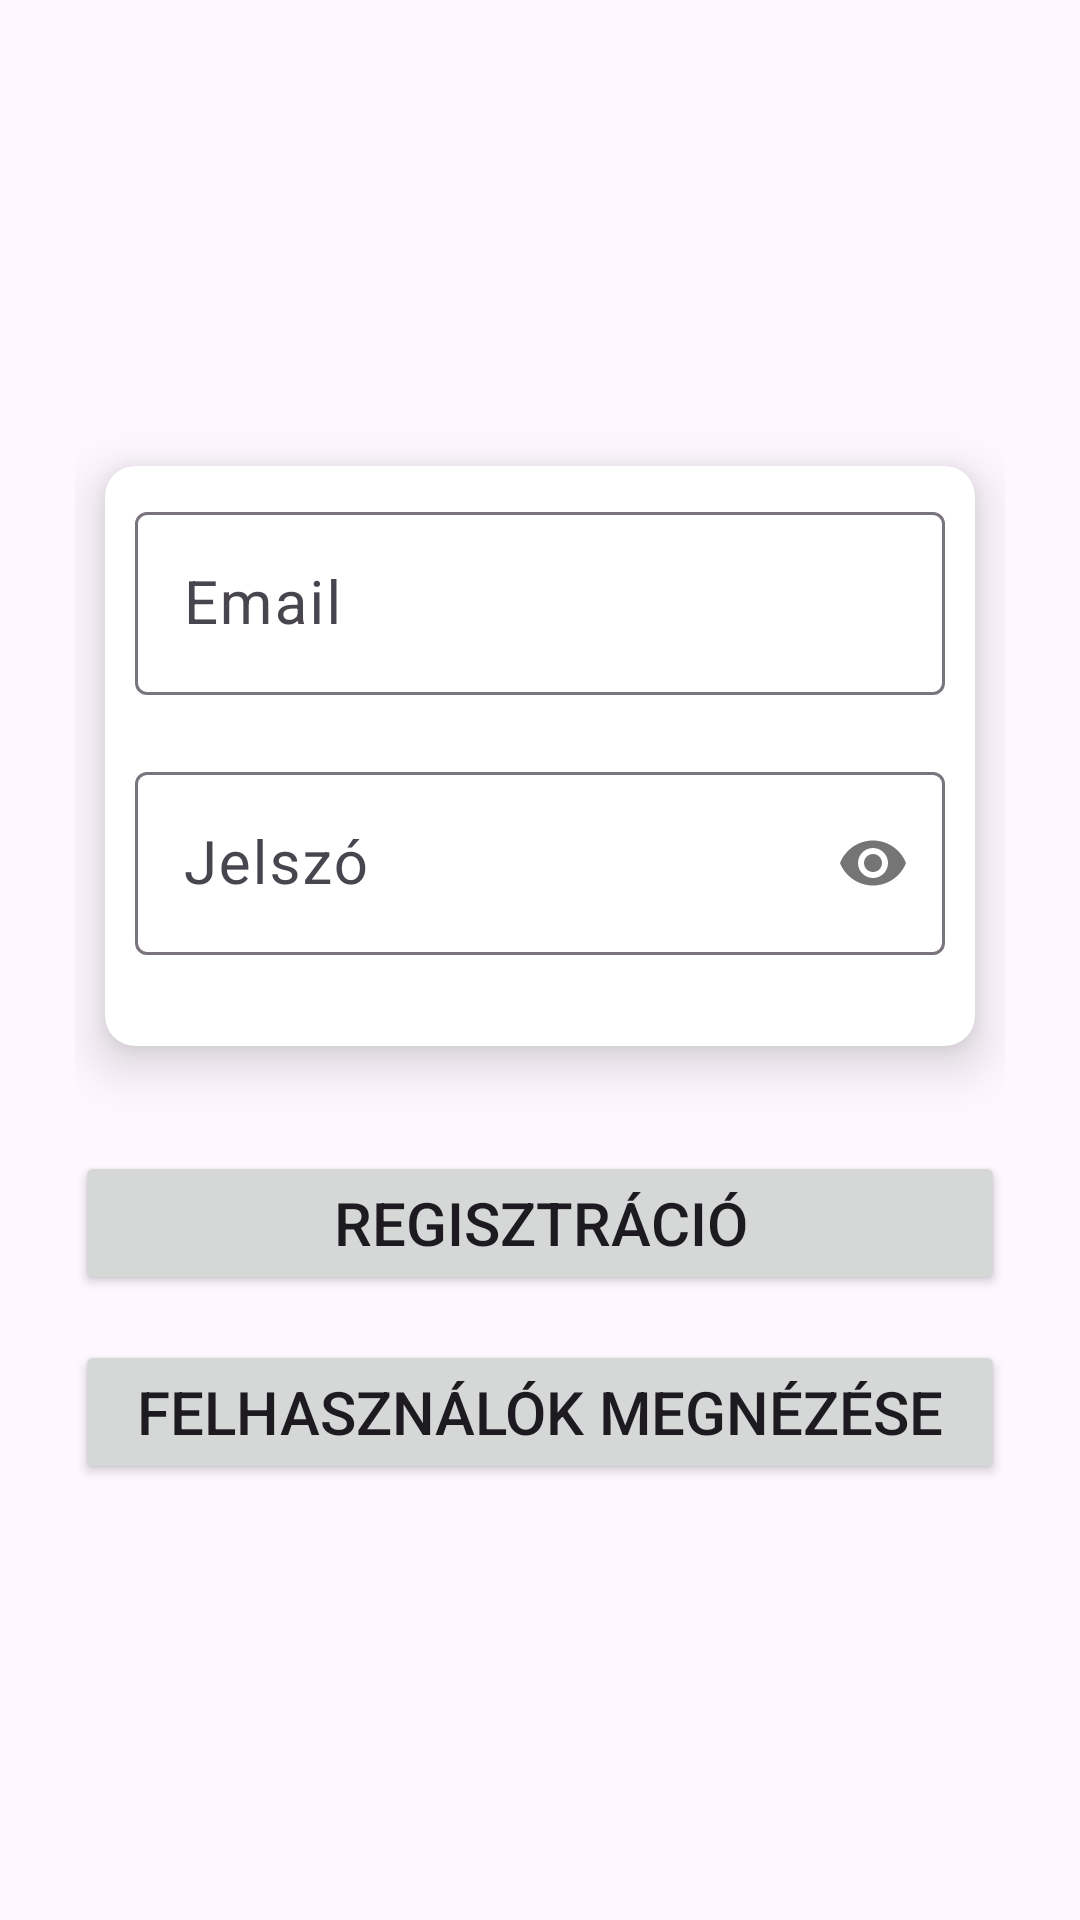

The Android layout XML behind this screen, and the referenced resources:
<!-- AndroidManifest.xml: application theme Theme.ListViewAdd -->
<!-- res/layout/activity_main.xml -->
<?xml version="1.0" encoding="utf-8"?>
<LinearLayout xmlns:android="http://schemas.android.com/apk/res/android"
    xmlns:app="http://schemas.android.com/apk/res-auto"
    xmlns:tools="http://schemas.android.com/tools"
    android:id="@+id/main"
    android:layout_width="match_parent"
    android:layout_height="match_parent"
    android:orientation="vertical"
    android:padding="25dp"
    android:gravity="center"
    tools:context=".MainActivity">

    <androidx.cardview.widget.CardView
        android:id="@+id/loginCard"
        android:layout_width="match_parent"
        android:layout_height="wrap_content"
        android:layout_margin="10dp"
        app:cardCornerRadius="10dp"
        app:cardElevation="10dp">

        <LinearLayout
            android:layout_width="match_parent"
            android:layout_height="match_parent"
            android:layout_margin="10dp"
            android:orientation="vertical">

            <com.google.android.material.textfield.TextInputLayout
                android:id="@+id/emailTextInputLayout"
                android:layout_width="match_parent"
                android:layout_height="wrap_content"
                app:errorEnabled="true">

                <com.google.android.material.textfield.TextInputEditText
                    android:layout_width="match_parent"
                    android:layout_height="wrap_content"
                    android:layout_marginTop="20sp"
                    android:inputType="textEmailAddress"
                    android:hint="Email"
                    android:textSize="20sp" />

            </com.google.android.material.textfield.TextInputLayout>

            <com.google.android.material.textfield.TextInputLayout
                android:id="@+id/passwordTextInputLayout"
                android:layout_width="match_parent"
                android:layout_height="wrap_content"
                app:errorEnabled="true"
                android:hint="Jelszó"
                app:passwordToggleEnabled="true">

                <com.google.android.material.textfield.TextInputEditText
                    android:layout_width="match_parent"
                    android:layout_height="wrap_content"
                    android:inputType="textPassword"
                    android:textSize="20sp" />

            </com.google.android.material.textfield.TextInputLayout>
        </LinearLayout>
    </androidx.cardview.widget.CardView>

    <Button
        android:layout_width="match_parent"
        android:layout_height="wrap_content"
        android:text="Regisztráció"
        android:textSize="20sp"
        android:layout_marginTop="25dp"
        android:id="@+id/registerButton"/>

    <Button
        android:layout_width="match_parent"
        android:layout_height="wrap_content"
        android:text="Felhasználók megnézése"
        android:textSize="20sp"
        android:layout_marginTop="15dp"
        android:id="@+id/listOfUsersButton"/>


</LinearLayout>
<!-- resources referenced by this layout -->
<resources>
  <style name="Theme.ListViewAdd" parent="Base.Theme.ListViewAdd" />
  <style name="Base.Theme.ListViewAdd" parent="Theme.Material3.DayNight.NoActionBar">
          
          
      </style>
</resources>
